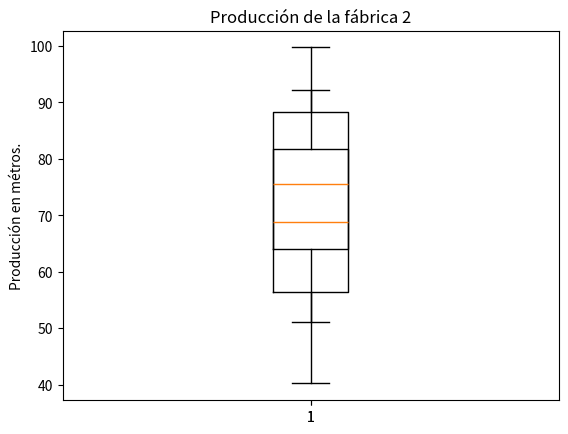
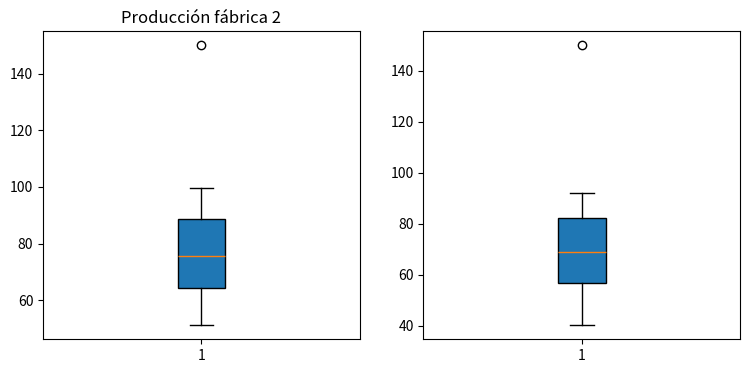

Write the Python code that produced these figures, in order.
#**Probabilidad y estadística**
## **Unidad 1**
###Practica 4. Tabla de frecuencias y regla de Sturges
# [redacted]
# [redacted]


import random
import matplotlib.pyplot as plt
from statistics import *

fabrica1 = []
for i in range(100):
    numero_aleatorio = round ( random.uniform(50, 100), 2 )
    fabrica1.append(numero_aleatorio)    

print(fabrica1)

fabrica2 = []
for i in range(100):
    numero_aleatorio = round ( random.uniform(40, 93), 2 )
    fabrica2.append(numero_aleatorio)

print(fabrica2)

plt.boxplot(fabrica1)
plt.ylabel('Producción en metros.')
plt.title('Producción de la fábrica 1')
plt.show()

plt.boxplot(fabrica2)
plt.ylabel('Producción en métros.')
plt.title('Producción de la fábrica 2')
plt.show()

fabrica1.append(150)
print(fabrica1)
fig, (ax1, ax2) = plt.subplots(nrows=1, ncols=2, figsize=(9, 4))
bplot1 = ax1.boxplot(fabrica1, vert = True, patch_artist = True)
ax1.set_title('Producción fábrica 1')

fabrica2.append(150)
print(fabrica2)
bplot2 = ax2.boxplot(fabrica2, vert = True, patch_artist = True)
ax1.set_title('Producción fábrica 2')

plt.show()

